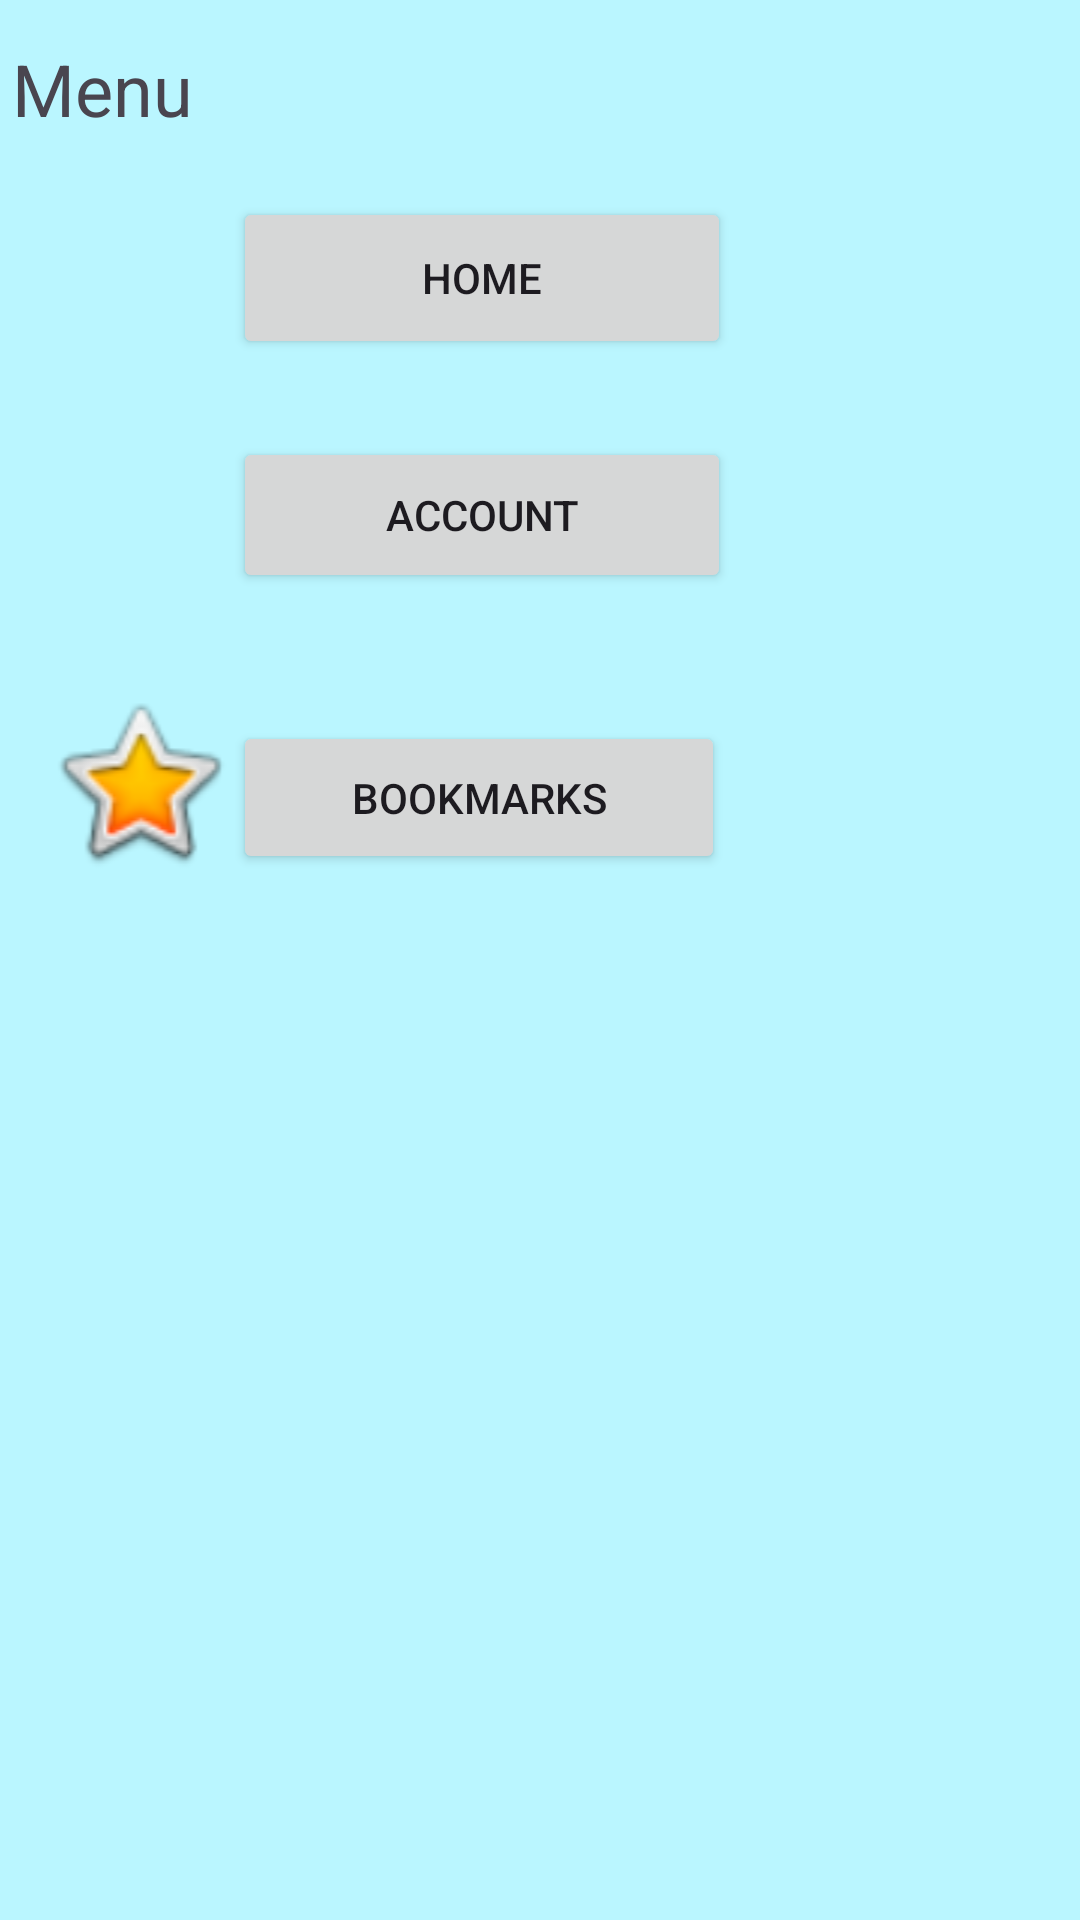

Here is an Android app screen rendered from its layout file. Give the layout XML and the strings, colors and styles it references.
<!-- AndroidManifest.xml: application theme Theme.PriceAnalysisApp -->
<!-- res/layout/activity_temp_menu.xml -->
<?xml version="1.0" encoding="utf-8"?>
<androidx.constraintlayout.widget.ConstraintLayout xmlns:android="http://schemas.android.com/apk/res/android"
    xmlns:app="http://schemas.android.com/apk/res-auto"
    xmlns:tools="http://schemas.android.com/tools"
    android:id="@+id/main"
    android:layout_width="match_parent"
    android:layout_height="match_parent"
    tools:context=".TempMenu"
    android:background="@color/lighter_blue">

    <Button
        android:id="@+id/btnHome"
        android:layout_width="166dp"
        android:layout_height="54dp"
        android:text="Home"
        app:layout_constraintBottom_toBottomOf="parent"
        app:layout_constraintEnd_toEndOf="parent"
        app:layout_constraintHorizontal_bias="0.4"
        app:layout_constraintStart_toStartOf="parent"
        app:layout_constraintTop_toTopOf="parent"
        app:layout_constraintVertical_bias="0.112" />

    <Button
        android:id="@+id/btnAccount"
        android:layout_width="166dp"
        android:layout_height="52dp"
        android:text="Account"
        app:layout_constraintBottom_toBottomOf="parent"
        app:layout_constraintEnd_toEndOf="parent"
        app:layout_constraintHorizontal_bias="0.4"
        app:layout_constraintStart_toStartOf="parent"
        app:layout_constraintTop_toTopOf="parent"
        app:layout_constraintVertical_bias="0.248" />

    <Button
        android:id="@+id/btnBookmarks"
        android:layout_width="164dp"
        android:layout_height="51dp"
        android:text="Bookmarks"
        app:layout_constraintBottom_toBottomOf="parent"
        app:layout_constraintEnd_toEndOf="parent"
        app:layout_constraintHorizontal_bias="0.396"
        app:layout_constraintStart_toStartOf="parent"
        app:layout_constraintTop_toTopOf="parent"
        app:layout_constraintVertical_bias="0.408" />

    <TextView
        android:id="@+id/textView5"
        android:layout_width="163dp"
        android:layout_height="34dp"
        android:text="Menu"
        android:textSize="24sp"
        app:layout_constraintBottom_toBottomOf="parent"
        app:layout_constraintEnd_toEndOf="parent"
        app:layout_constraintHorizontal_bias="0.02"
        app:layout_constraintStart_toStartOf="parent"
        app:layout_constraintTop_toTopOf="parent"
        app:layout_constraintVertical_bias="0.022" />

    <ImageView
        android:id="@+id/imageView"
        android:layout_width="85dp"
        android:layout_height="87dp"
        app:layout_constraintBottom_toBottomOf="parent"
        app:layout_constraintEnd_toEndOf="parent"
        app:layout_constraintHorizontal_bias="0.015"
        app:layout_constraintStart_toStartOf="parent"
        app:layout_constraintTop_toTopOf="parent"
        app:layout_constraintVertical_bias="0.234"
        app:srcCompat="@drawable/th_1721889226" />

    <ImageView
        android:id="@+id/imageView3"
        android:layout_width="85dp"
        android:layout_height="63dp"
        app:layout_constraintBottom_toBottomOf="parent"
        app:layout_constraintEnd_toEndOf="parent"
        app:layout_constraintHorizontal_bias="0.0"
        app:layout_constraintStart_toStartOf="parent"
        app:layout_constraintTop_toTopOf="parent"
        app:layout_constraintVertical_bias="0.1"
        app:srcCompat="@drawable/home" />

    <ImageView
        android:id="@+id/imageView4"
        android:layout_width="85dp"
        android:layout_height="64dp"
        app:layout_constraintBottom_toBottomOf="parent"
        app:layout_constraintEnd_toEndOf="parent"
        app:layout_constraintHorizontal_bias="0.015"
        app:layout_constraintStart_toStartOf="parent"
        app:layout_constraintTop_toTopOf="parent"
        app:layout_constraintVertical_bias="0.397"
        app:srcCompat="@android:drawable/btn_star_big_on" />

</androidx.constraintlayout.widget.ConstraintLayout>
<!-- resources referenced by this layout -->
<resources>
  <color name="lighter_blue">#baf6ff</color>
  <style name="Theme.PriceAnalysisApp" parent="Base.Theme.PriceAnalysisApp" />
  <style name="Base.Theme.PriceAnalysisApp" parent="Theme.Material3.DayNight.NoActionBar">
          
          
      </style>
</resources>
